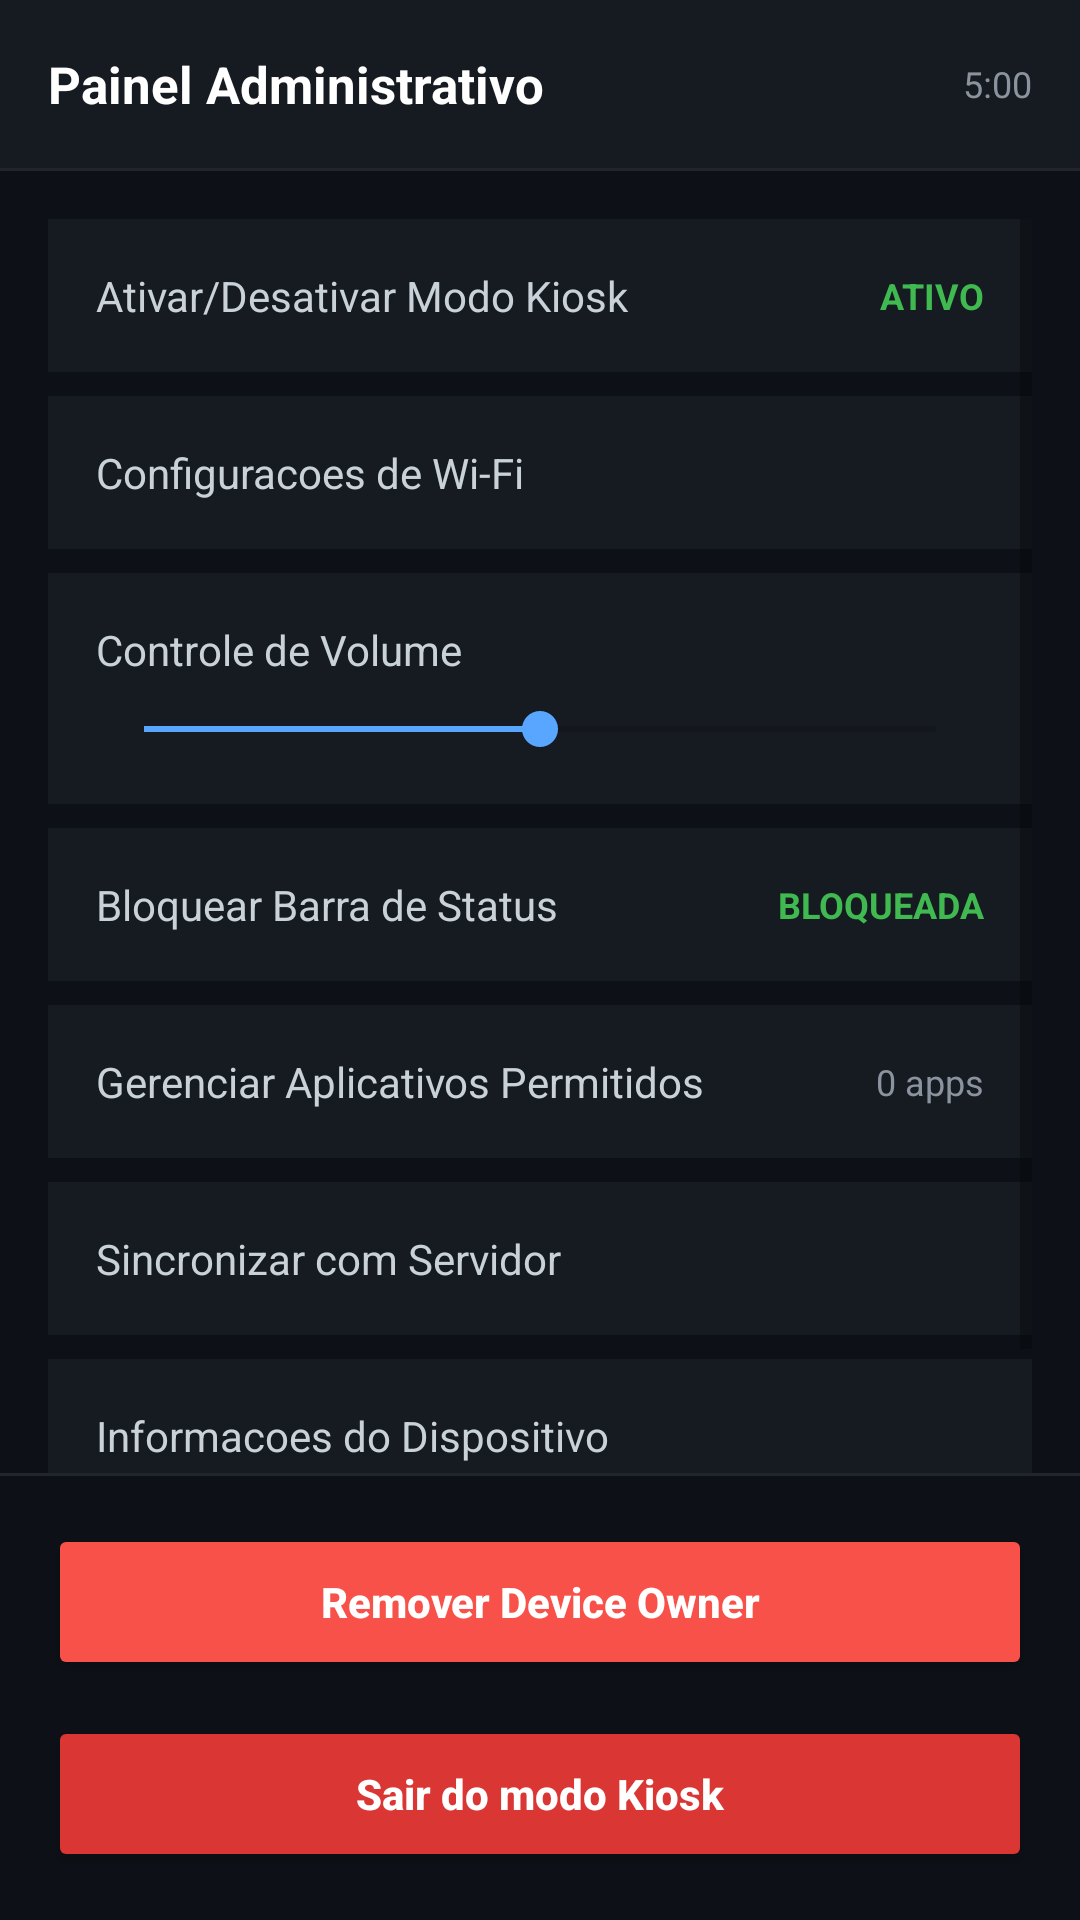

Layout XML and referenced resources for this Android screen:
<!-- AndroidManifest.xml: activity theme Theme.ElionMDM -->
<!-- res/layout/activity_admin_panel.xml -->
<?xml version="1.0" encoding="utf-8"?>
<LinearLayout xmlns:android="http://schemas.android.com/apk/res/android"
    android:layout_width="match_parent"
    android:layout_height="match_parent"
    android:orientation="vertical"
    android:background="#0D1117">

    <LinearLayout
        android:layout_width="match_parent"
        android:layout_height="56dp"
        android:orientation="horizontal"
        android:gravity="center_vertical"
        android:paddingStart="16dp"
        android:paddingEnd="16dp"
        android:background="#161B22">

        <TextView
            android:layout_width="0dp"
            android:layout_height="wrap_content"
            android:layout_weight="1"
            android:text="Painel Administrativo"
            android:textColor="#FFFFFF"
            android:textSize="17sp"
            android:textStyle="bold"/>

        <TextView
            android:id="@+id/tv_session_timer"
            android:layout_width="wrap_content"
            android:layout_height="wrap_content"
            android:text="5:00"
            android:textColor="#8B949E"
            android:textSize="12sp"/>
    </LinearLayout>

    <View
        android:layout_width="match_parent"
        android:layout_height="1dp"
        android:background="#21262D"/>

    <ScrollView
        android:layout_width="match_parent"
        android:layout_height="0dp"
        android:layout_weight="1"
        android:clipToPadding="false"
        android:fillViewport="true"
        android:padding="16dp">

        <LinearLayout
            android:layout_width="match_parent"
            android:layout_height="wrap_content"
            android:orientation="vertical">

            <LinearLayout
                android:id="@+id/btn_toggle_kiosk"
                android:layout_width="match_parent"
                android:layout_height="wrap_content"
                android:layout_marginBottom="8dp"
                android:background="#161B22"
                android:gravity="center_vertical"
                android:orientation="horizontal"
                android:padding="16dp">

                <TextView
                    android:layout_width="0dp"
                    android:layout_height="wrap_content"
                    android:layout_weight="1"
                    android:text="Ativar/Desativar Modo Kiosk"
                    android:textColor="#C9D1D9"
                    android:textSize="14sp" />

                <TextView
                    android:id="@+id/tv_kiosk_status"
                    android:layout_width="wrap_content"
                    android:layout_height="wrap_content"
                    android:text="ATIVO"
                    android:textColor="#3FB950"
                    android:textSize="12sp"
                    android:textStyle="bold" />
            </LinearLayout>

            <LinearLayout
                android:id="@+id/btn_wifi"
                android:layout_width="match_parent"
                android:layout_height="wrap_content"
                android:layout_marginBottom="8dp"
                android:background="#161B22"
                android:gravity="center_vertical"
                android:orientation="horizontal"
                android:padding="16dp">

                <TextView
                    android:layout_width="wrap_content"
                    android:layout_height="wrap_content"
                    android:text="Configuracoes de Wi-Fi"
                    android:textColor="#C9D1D9"
                    android:textSize="14sp" />
            </LinearLayout>

            <LinearLayout
                android:id="@+id/btn_volume"
                android:layout_width="match_parent"
                android:layout_height="wrap_content"
                android:layout_marginBottom="8dp"
                android:background="#161B22"
                android:orientation="vertical"
                android:padding="16dp">

                <TextView
                    android:layout_width="wrap_content"
                    android:layout_height="wrap_content"
                    android:layout_marginBottom="8dp"
                    android:text="Controle de Volume"
                    android:textColor="#C9D1D9"
                    android:textSize="14sp" />

                <SeekBar
                    android:id="@+id/seekbar_volume"
                    android:layout_width="match_parent"
                    android:layout_height="wrap_content"
                    android:max="100"
                    android:progress="50" />
            </LinearLayout>

            <LinearLayout
                android:id="@+id/btn_status_bar"
                android:layout_width="match_parent"
                android:layout_height="wrap_content"
                android:layout_marginBottom="8dp"
                android:background="#161B22"
                android:gravity="center_vertical"
                android:orientation="horizontal"
                android:padding="16dp">

                <TextView
                    android:layout_width="0dp"
                    android:layout_height="wrap_content"
                    android:layout_weight="1"
                    android:text="Bloquear Barra de Status"
                    android:textColor="#C9D1D9"
                    android:textSize="14sp" />

                <TextView
                    android:id="@+id/tv_status_bar_state"
                    android:layout_width="wrap_content"
                    android:layout_height="wrap_content"
                    android:text="BLOQUEADA"
                    android:textColor="#3FB950"
                    android:textSize="12sp"
                    android:textStyle="bold" />
            </LinearLayout>

            <LinearLayout
                android:id="@+id/btn_manage_apps"
                android:layout_width="match_parent"
                android:layout_height="wrap_content"
                android:layout_marginBottom="8dp"
                android:background="#161B22"
                android:gravity="center_vertical"
                android:orientation="horizontal"
                android:padding="16dp">

                <TextView
                    android:layout_width="0dp"
                    android:layout_height="wrap_content"
                    android:layout_weight="1"
                    android:text="Gerenciar Aplicativos Permitidos"
                    android:textColor="#C9D1D9"
                    android:textSize="14sp" />

                <TextView
                    android:id="@+id/tv_app_count"
                    android:layout_width="wrap_content"
                    android:layout_height="wrap_content"
                    android:text="0 apps"
                    android:textColor="#8B949E"
                    android:textSize="12sp" />
            </LinearLayout>

            <LinearLayout
                android:id="@+id/btn_sync"
                android:layout_width="match_parent"
                android:layout_height="wrap_content"
                android:layout_marginBottom="8dp"
                android:background="#161B22"
                android:gravity="center_vertical"
                android:orientation="horizontal"
                android:padding="16dp">

                <TextView
                    android:layout_width="wrap_content"
                    android:layout_height="wrap_content"
                    android:text="Sincronizar com Servidor"
                    android:textColor="#C9D1D9"
                    android:textSize="14sp" />
            </LinearLayout>

            <LinearLayout
                android:id="@+id/btn_device_info"
                android:layout_width="match_parent"
                android:layout_height="wrap_content"
                android:layout_marginBottom="8dp"
                android:background="#161B22"
                android:orientation="vertical"
                android:padding="16dp">

                <TextView
                    android:layout_width="wrap_content"
                    android:layout_height="wrap_content"
                    android:layout_marginBottom="8dp"
                    android:text="Informacoes do Dispositivo"
                    android:textColor="#C9D1D9"
                    android:textSize="14sp" />

                <TextView
                    android:id="@+id/tv_device_info"
                    android:layout_width="match_parent"
                    android:layout_height="wrap_content"
                    android:fontFamily="monospace"
                    android:textColor="#8B949E"
                    android:textSize="11sp"
                    android:visibility="gone" />
            </LinearLayout>
        </LinearLayout>
    </ScrollView>

    <View
        android:layout_width="match_parent"
        android:layout_height="1dp"
        android:background="#21262D"/>

    <LinearLayout
        android:layout_width="match_parent"
        android:layout_height="wrap_content"
        android:orientation="vertical"
        android:padding="16dp">

        <Button
            android:id="@+id/btn_remove_device_owner"
            android:layout_width="match_parent"
            android:layout_height="52dp"
            android:layout_marginBottom="12dp"
            android:backgroundTint="#F85149"
            android:text="Remover Device Owner"
            android:textColor="#FFFFFF"
            android:textAllCaps="false"
            android:textStyle="bold"/>

        <Button
            android:id="@+id/btn_exit_kiosk"
            android:layout_width="match_parent"
            android:layout_height="52dp"
            android:backgroundTint="#DA3633"
            android:text="Sair do modo Kiosk"
            android:textColor="#FFFFFF"
            android:textAllCaps="false"
            android:textStyle="bold"/>
    </LinearLayout>
</LinearLayout>
<!-- resources referenced by this layout -->
<resources>
  <style name="Theme.ElionMDM" parent="Theme.MaterialComponents.DayNight.NoActionBar">
          <item name="colorPrimary">@color/primary</item>
          <item name="colorPrimaryVariant">@color/primary_dark</item>
          <item name="colorOnPrimary">@android:color/white</item>
          <item name="colorSecondary">@color/accent</item>
          <item name="colorOnSecondary">@android:color/white</item>
          <item name="colorSurface">@color/surface</item>
          <item name="colorOnSurface">@color/on_surface</item>
          <item name="colorOnBackground">@color/on_background</item>
          <item name="android:windowBackground">@color/background</item>
          <item name="android:colorBackground">@color/background</item>
          <item name="android:statusBarColor">@color/background</item>
          <item name="android:navigationBarColor">@color/background</item>
          <item name="android:windowLightStatusBar">false</item>
          <item name="android:windowLightNavigationBar">false</item>
      </style>
  <color name="primary">#58A6FF</color>
  <color name="primary_dark">#1F6FEB</color>
  <color name="accent">#58A6FF</color>
  <color name="surface">#161B22</color>
  <color name="on_surface">#C9D1D9</color>
  <color name="on_background">#FFFFFF</color>
  <color name="background">#0D1117</color>
</resources>
